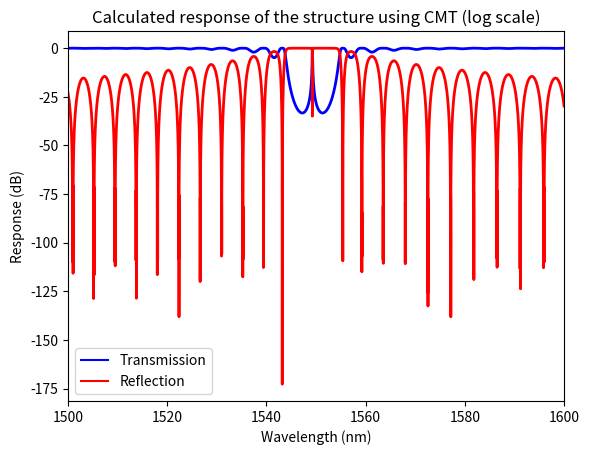
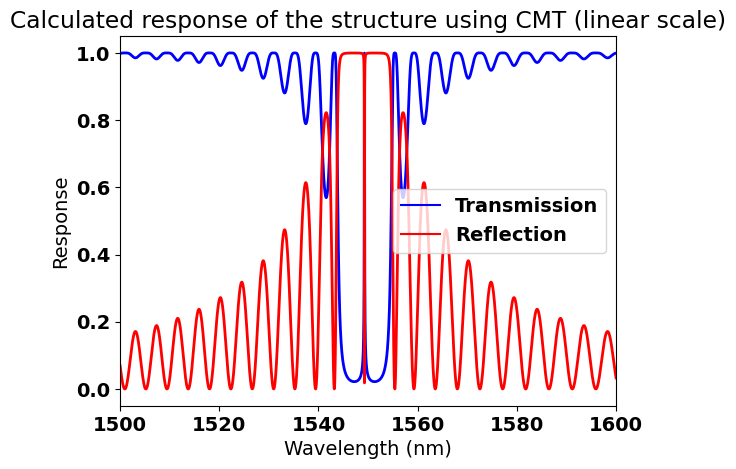

Write Python code to recreate these figures, in order.
"""
SiEPIC Photonics Package 

[redacted]
            [email redacted]

            https://github.com/SiEPIC-Kits/SiEPIC_Photonics_Package
            
Solvers and simulators: Bragg simulator using coupled-mode theory (CMT) approach
reference: "Bragg grating based Fabry-Perot filters for characterizing silicon-on-insulator waveguides",
Y. Painchaud, Group IV Photonics, 2012

Based on A. Mistry MATLAB implementation
"""
#%% dependent packages
import numpy as np
import math, cmath, matplotlib
from numpy.lib.scimath import sqrt as csqrt

#%% user input
wavelength_start = 1500e-9
wavelength_stop = 1600e-9
resolution = 0.001

# Grating waveguide compact model (cavity)
# these are polynomial fit constants from a waveguide width of 500 nm
n1_g = 4.077182700600432
n2_g = -0.982556173493906
n3_g = -0.046366956781710

# Cavity waveguide compact model (cavity)
# these are polynomial fit constants from a waveguide width of 500 nm
n1_c = 4.077182700600432
n2_c = -0.982556173493906
n3_c = -0.046366956781710

# grating parameters
kappa = 45000       # coupling strength (/m)
period = 317e-9     # period of pertrubation
N_left = 200        # number of periods (left of cavity)
N_right = 200       # number of periods (right of cavity)

# Cavity Parameters
alpha = 150/4.34
L = period/2    # length of cavity


#%% analysis

j = cmath.sqrt(-1)

lambda_0 = np.linspace(wavelength_start, wavelength_stop, round((wavelength_stop-wavelength_start)*1e9/resolution))
neff = (n1_g + n2_g*(lambda_0*1e6) + n3_g*(lambda_0*1e6)**2)
beta = 2*math.pi*neff/lambda_0

neffc = (n1_c + n2_c*(lambda_0*1e6) + n3_c*(lambda_0*1e6)**2)
betaC = 2*math.pi*neffc/lambda_0

Lg_L = N_left*period
Lg_R = N_right*period
deltaB = 2*math.pi*neff/lambda_0-math.pi/period
omega = csqrt(kappa**2-deltaB**2)


t = []; r = []
for i in range(len(lambda_0)):
    G_L = [
        [np.cosh(omega[i]*Lg_L)-j*deltaB[i]/omega[i]*np.sinh(omega[i]*Lg_L),
         -j*kappa*np.sinh(omega[i]*Lg_L)/omega[i]],
         [j*kappa*np.sinh(omega[i]*Lg_L)/omega[i],
          np.cosh(omega[i]*Lg_L)+j*deltaB[i]/omega[i]*np.sinh(omega[i]*Lg_L)]]
    
    Y = [[np.exp(-alpha*L/2)*np.exp(-j*betaC[i]*L), 0], [0, np.exp(alpha*L/2)*np.exp(j*betaC[i]*L)]]
    
    G_R = [
        [np.cosh(omega[i]*Lg_R)-j*deltaB[i]/omega[i]*np.sinh(omega[i]*Lg_R),
         -j*kappa*np.sinh(omega[i]*Lg_R)/omega[i]],
         [j*kappa*np.sinh(omega[i]*Lg_R)/omega[i],
          np.cosh(omega[i]*Lg_R)+j*deltaB[i]/omega[i]*np.sinh(omega[i]*Lg_R)]]
        
    # matrix multiplication G_L*Y*G_R
    H1 = np.matmul(G_L,Y)
    H = np.matmul(H1,G_R)
    
    t.append(H[0][0]-H[1][0]*H[0][1]/H[1][1])
    r.append(-H[1][0]/H[1][1])
    
# to log scale
T = 10*np.log10(np.absolute(t)**2)
R = 10*np.log10(np.absolute(r)**2)

#%% plot spectrum
matplotlib.pyplot.figure(0)
fig1 = matplotlib.pyplot.plot(lambda_0*1e9,T, label='Transmission', color='blue')
fig2 = matplotlib.pyplot.plot(lambda_0*1e9,R, label='Reflection', color='red')
matplotlib.pyplot.legend(loc=0)
matplotlib.pyplot.ylabel('Response (dB)', color = 'black')
matplotlib.pyplot.xlabel('Wavelength (nm)', color = 'black')
matplotlib.pyplot.setp(fig1, 'linewidth', 2.0)
matplotlib.pyplot.setp(fig2, 'linewidth', 2.0)
matplotlib.pyplot.xlim(round(min(lambda_0*1e9)),round(max(lambda_0*1e9)))
matplotlib.pyplot.title("Calculated response of the structure using CMT (log scale)")
matplotlib.pyplot.savefig('bragg_cmt_log'+'.pdf')
matplotlib.rcParams.update({'font.size': 14, 'font.family' : 'Times New Roman', 'font.weight': 'bold'})

matplotlib.pyplot.figure(1)
fig1 = matplotlib.pyplot.plot(lambda_0*1e9,np.absolute(t), label='Transmission', color='blue')
fig2 = matplotlib.pyplot.plot(lambda_0*1e9,np.absolute(r), label='Reflection', color='red')
matplotlib.pyplot.legend(loc=0)
matplotlib.pyplot.ylabel('Response', color = 'black')
matplotlib.pyplot.xlabel('Wavelength (nm)', color = 'black')
matplotlib.pyplot.setp(fig1, 'linewidth', 2.0)
matplotlib.pyplot.setp(fig2, 'linewidth', 2.0)
matplotlib.pyplot.xlim(round(min(lambda_0*1e9)),round(max(lambda_0*1e9)))
matplotlib.pyplot.title("Calculated response of the structure using CMT (linear scale)")
matplotlib.pyplot.savefig('bragg_cmt_linear'+'.pdf')
matplotlib.rcParams.update({'font.size': 14, 'font.family' : 'Times New Roman', 'font.weight': 'bold'})
